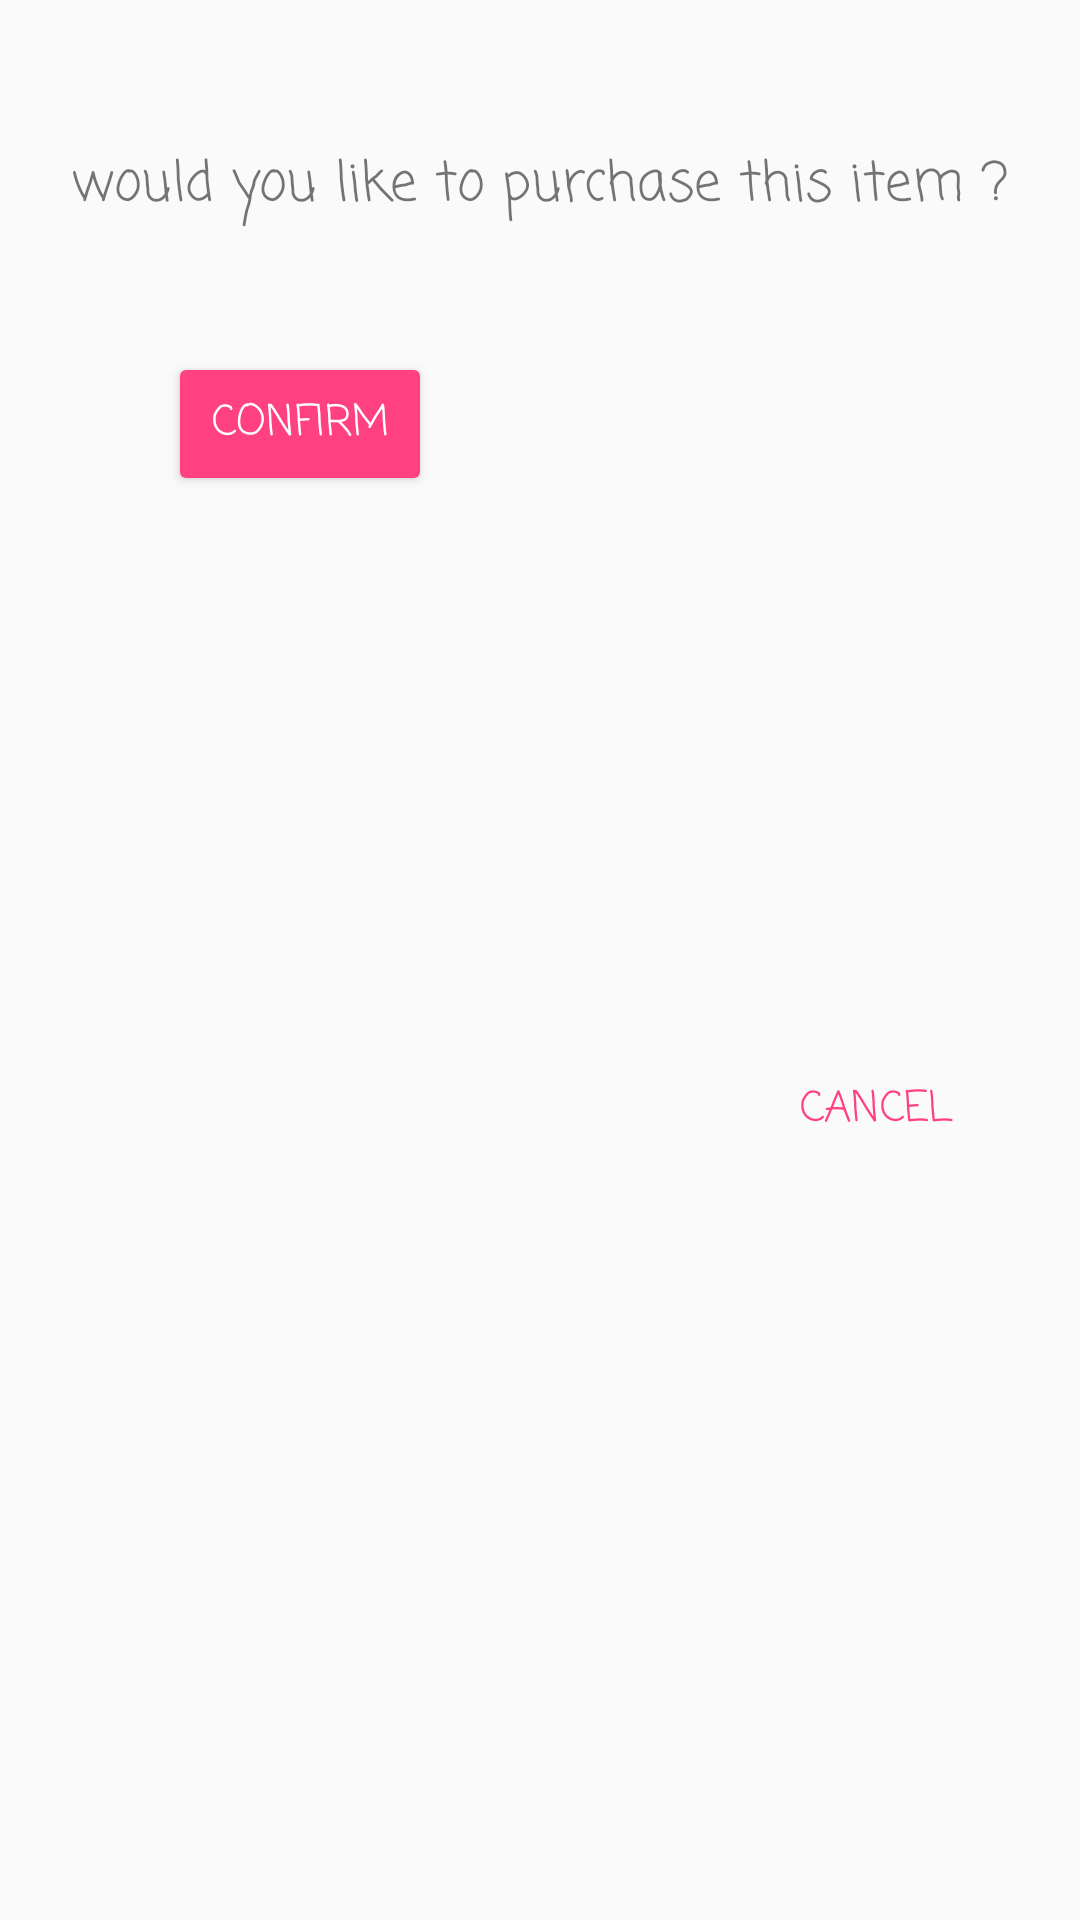

Layout XML and referenced resources for this Android screen:
<!-- AndroidManifest.xml: application theme AppTheme -->
<!-- res/layout/dialog.xml -->
<?xml version="1.0" encoding="utf-8"?>
<androidx.constraintlayout.widget.ConstraintLayout xmlns:android="http://schemas.android.com/apk/res/android"
    xmlns:app="http://schemas.android.com/apk/res-auto"
    xmlns:tools="http://schemas.android.com/tools"
    android:layout_width="wrap_content"
    android:layout_height="wrap_content">

    <TextView
        android:id="@+id/dialogTitle"
        android:layout_width="wrap_content"
        android:layout_height="wrap_content"
        android:layout_marginStart="16dp"
        android:layout_marginTop="48dp"
        android:layout_marginEnd="16dp"
        android:fontFamily="casual"
        android:text="would you like to purchase this item ?"
        android:textAllCaps="false"
        android:textSize="18dp"
        app:layout_constraintEnd_toEndOf="parent"
        app:layout_constraintStart_toStartOf="parent"
        app:layout_constraintTop_toTopOf="parent" />

    <Button
        android:id="@+id/confirm"
        style="@style/Widget.AppCompat.Button.Colored"
        android:layout_width="wrap_content"
        android:layout_height="wrap_content"
        android:layout_marginStart="24dp"
        android:layout_marginTop="32dp"
        android:layout_marginEnd="8dp"
        android:layout_marginBottom="8dp"
        android:fontFamily="casual"
        android:text="@string/confirm"
        android:textSize="14dp"
        app:layout_constraintBottom_toTopOf="@+id/gainmoneyAd"
        app:layout_constraintEnd_toStartOf="@+id/decline"
        app:layout_constraintHorizontal_bias="0.25"
        app:layout_constraintStart_toStartOf="parent"
        app:layout_constraintTop_toBottomOf="@+id/dialogTitle"
        app:layout_constraintVertical_bias="0.02" />

    <Button
        android:id="@+id/decline"
        style="@style/Widget.AppCompat.Button.Borderless.Colored"
        android:layout_width="wrap_content"
        android:layout_height="wrap_content"
        android:layout_marginTop="32dp"
        android:layout_marginEnd="24dp"
        android:layout_marginBottom="8dp"
        android:fontFamily="casual"
        android:text="@android:string/cancel"
        android:textColor="@color/colorAccent"
        android:textSize="14dp"
        app:layout_constraintBottom_toTopOf="@+id/gainmoneyAd"
        app:layout_constraintEnd_toEndOf="parent"
        app:layout_constraintTop_toBottomOf="@+id/dialogTitle" />

    <Button
        android:id="@+id/gainmoneyAd"
        style="@style/Widget.AppCompat.Button.Colored"
        android:layout_width="0dp"
        android:layout_height="wrap_content"
        android:layout_marginStart="16dp"
        android:layout_marginEnd="16dp"
        android:text="watch ad to proceed"
        android:textSize="14dp"
        android:visibility="gone"
        app:layout_constraintBottom_toBottomOf="parent"
        app:layout_constraintEnd_toEndOf="parent"
        app:layout_constraintHorizontal_bias="0.49"
        app:layout_constraintStart_toStartOf="parent" />
</androidx.constraintlayout.widget.ConstraintLayout>
<!-- resources referenced by this layout -->
<resources>
  <color name="colorAccent">#FF4081</color>
  <string name="confirm">Confirm</string>
  <style name="AppTheme" parent="Theme.AppCompat.Light.NoActionBar">
          
          <item name="colorPrimary">@color/colorPrimary</item>
          <item name="colorPrimaryDark">@color/colorPrimaryDark</item>
          <item name="colorAccent">@color/colorAccent</item>
      </style>
  <color name="colorPrimary">#3F51B5</color>
  <color name="colorPrimaryDark">#303F9F</color>
</resources>
